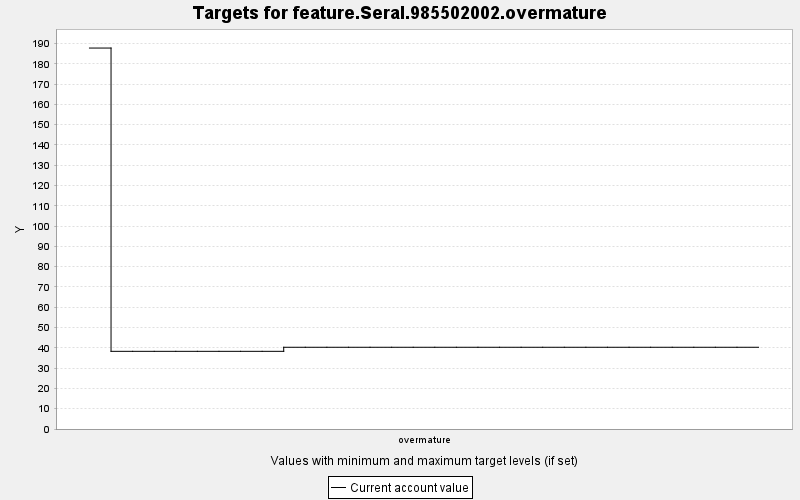

The data file committed next to this chart (first rows):
TARGET, PERIOD, YEAR, PERIODWIDTH, MINIMUM, MAXIMUM, MINWEIGHT, MAXWEIGHT, CURRENT, SUMMARY
feature.Seral.985502002.overmature, 0, 0, 10.0, 0.0, 10000, 1.0, 1.0, 187.8, 0.0
feature.Seral.985502002.overmature, 1, 10, 10.0, 0.0, 10000, 1.0, 1.0, 38.28, 0.0
feature.Seral.985502002.overmature, 2, 20, 10.0, 0.0, 10000, 1.0, 1.0, 38.28, 0.0
feature.Seral.985502002.overmature, 3, 30, 10.0, 0.0, 10000, 1.0, 1.0, 38.28, 0.0
feature.Seral.985502002.overmature, 4, 40, 10.0, 0.0, 10000, 1.0, 1.0, 38.28, 0.0
feature.Seral.985502002.overmature, 5, 50, 10.0, 0.0, 10000, 1.0, 1.0, 38.28, 0.0
feature.Seral.985502002.overmature, 6, 60, 10.0, 0.0, 10000, 1.0, 1.0, 38.28, 0.0
feature.Seral.985502002.overmature, 7, 70, 10.0, 0.0, 10000, 1.0, 1.0, 38.28, 0.0
feature.Seral.985502002.overmature, 8, 80, 10.0, 0.0, 10000, 1.0, 1.0, 38.28, 0.0
feature.Seral.985502002.overmature, 9, 90, 10.0, 0.0, 10000, 1.0, 1.0, 40.29, 0.0
feature.Seral.985502002.overmature, 10, 100, 10.0, 0.0, 10000, 1.0, 1.0, 40.29, 0.0
feature.Seral.985502002.overmature, 11, 110, 10.0, 0.0, 10000, 1.0, 1.0, 40.29, 0.0
feature.Seral.985502002.overmature, 12, 120, 10.0, 0.0, 10000, 1.0, 1.0, 40.29, 0.0
feature.Seral.985502002.overmature, 13, 130, 10.0, 0.0, 10000, 1.0, 1.0, 40.29, 0.0
feature.Seral.985502002.overmature, 14, 140, 10.0, 0.0, 10000, 1.0, 1.0, 40.29, 0.0
feature.Seral.985502002.overmature, 15, 150, 10.0, 0.0, 10000, 1.0, 1.0, 40.29, 0.0
feature.Seral.985502002.overmature, 16, 160, 10.0, 0.0, 10000, 1.0, 1.0, 40.29, 0.0
feature.Seral.985502002.overmature, 17, 170, 10.0, 0.0, 10000, 1.0, 1.0, 40.29, 0.0
feature.Seral.985502002.overmature, 18, 180, 10.0, 0.0, 10000, 1.0, 1.0, 40.29, 0.0
feature.Seral.985502002.overmature, 19, 190, 10.0, 0.0, 10000, 1.0, 1.0, 40.29, 0.0
feature.Seral.985502002.overmature, 20, 200, 10.0, 0.0, 10000, 1.0, 1.0, 40.29, 0.0
feature.Seral.985502002.overmature, 21, 210, 10.0, 0.0, 10000, 1.0, 1.0, 40.29, 0.0
feature.Seral.985502002.overmature, 22, 220, 10.0, 0.0, 10000, 1.0, 1.0, 40.29, 0.0
feature.Seral.985502002.overmature, 23, 230, 10.0, 0.0, 10000, 1.0, 1.0, 40.29, 0.0
feature.Seral.985502002.overmature, 24, 240, 10.0, 0.0, 10000, 1.0, 1.0, 40.29, 0.0
feature.Seral.985502002.overmature, 25, 250, 10.0, 0.0, 10000, 1.0, 1.0, 40.29, 0.0
feature.Seral.985502002.overmature, 26, 260, 10.0, 0.0, 10000, 1.0, 1.0, 40.29, 0.0
feature.Seral.985502002.overmature, 27, 270, 10.0, 0.0, 10000, 1.0, 1.0, 40.29, 0.0
feature.Seral.985502002.overmature, 28, 280, 10.0, 0.0, 10000, 1.0, 1.0, 40.29, 0.0
feature.Seral.985502002.overmature, 29, 290, 10.0, 0.0, 10000, 1.0, 1.0, 40.29, 0.0
feature.Seral.985502002.overmature, 30, 300, 10.0, 0.0, 10000, 1.0, 1.0, 40.29, 0.0
